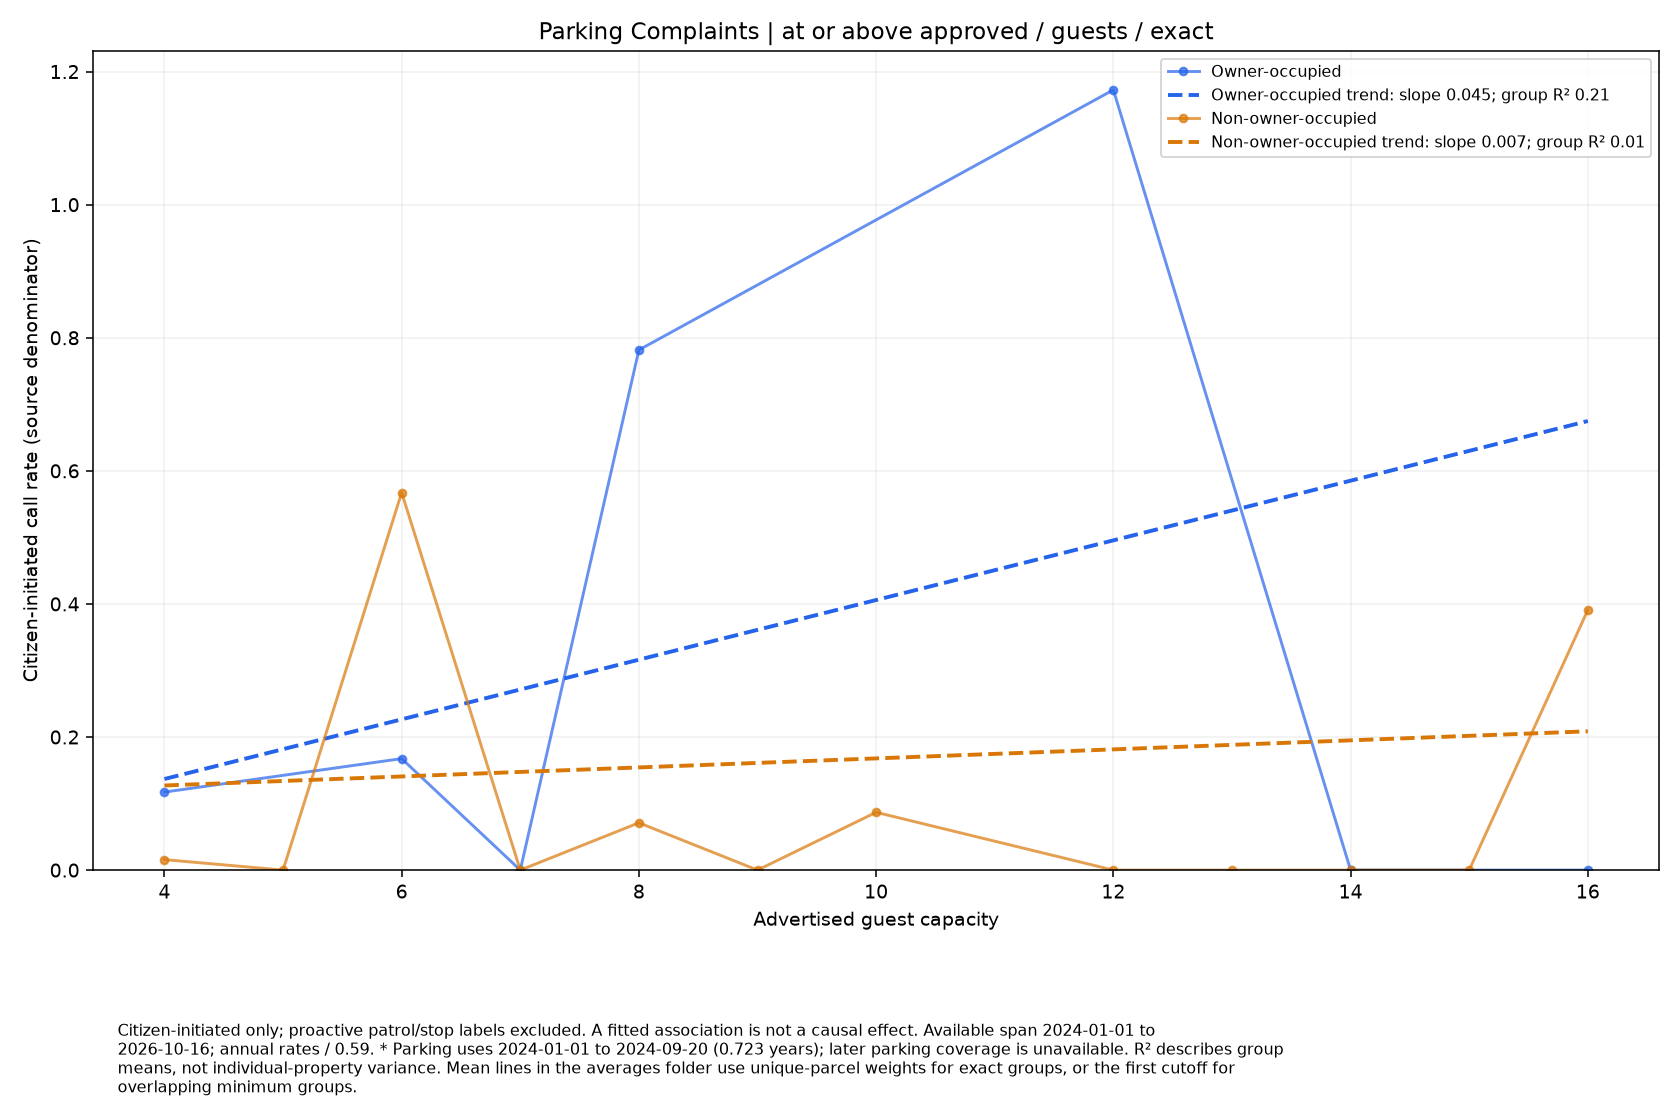

The file beside this chart, header and first rows:
series, size, rate, parcels
Owner-occupied, 4.0, 0.1172, 20
Owner-occupied, 6.0, 0.1675, 14
Owner-occupied, 7.0, 0.0, 1
Owner-occupied, 8.0, 0.7817, 3
Owner-occupied, 12.0, 1.172, 2
Owner-occupied, 14.0, 0.0, 1
Owner-occupied, 16.0, 0.0, 1
Non-owner-occupied, 4.0, 0.01574, 149
Non-owner-occupied, 5.0, 0.0, 7
Non-owner-occupied, 6.0, 0.5673, 62
Non-owner-occupied, 7.0, 0.0, 2
Non-owner-occupied, 8.0, 0.07106, 33
Non-owner-occupied, 9.0, 0.0, 1
Non-owner-occupied, 10.0, 0.08685, 27
Non-owner-occupied, 12.0, 0.0, 19
Non-owner-occupied, 13.0, 0.0, 1
Non-owner-occupied, 14.0, 0.0, 4
Non-owner-occupied, 15.0, 0.0, 1
Non-owner-occupied, 16.0, 0.3908, 6
